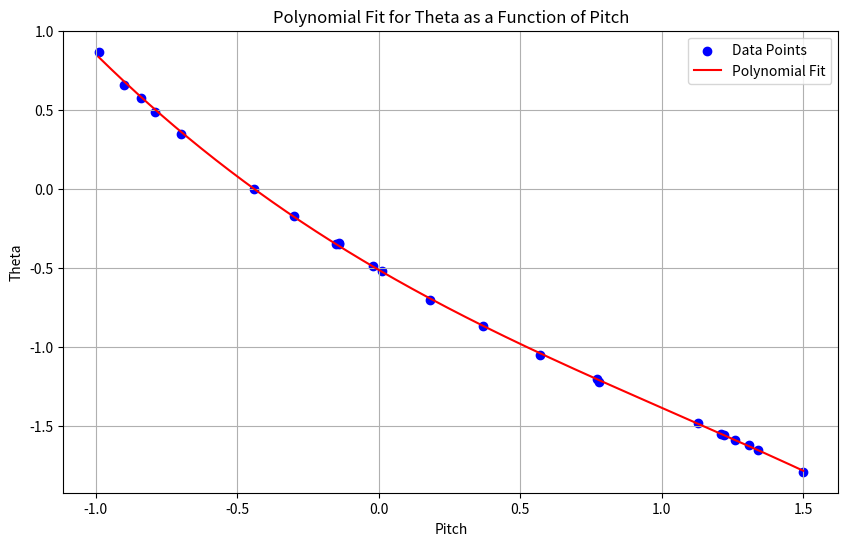
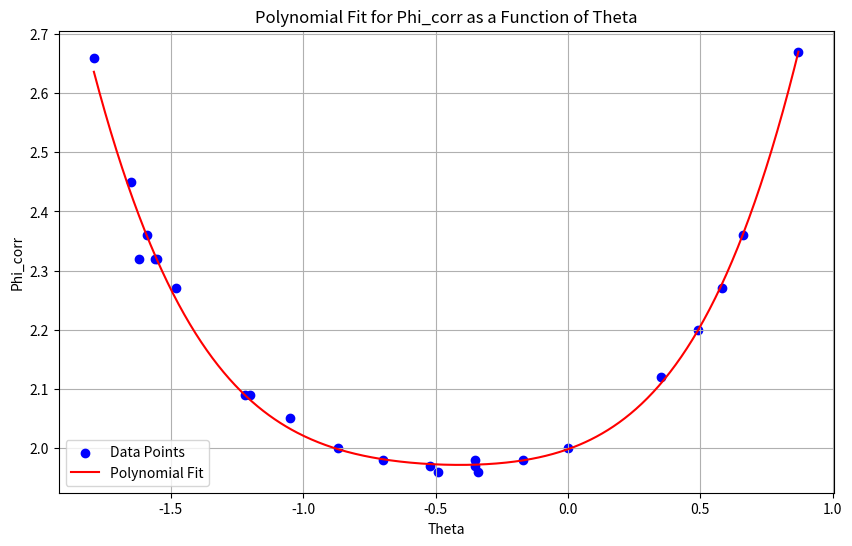

Source code (Python) for these figures, in order:
import pandas as pd
import numpy as np
import matplotlib.pyplot as plt

# Updating the dataset to include all the provided values
data_updated = {
    'pitch': [-0.14, 1.31, 1.22, 1.5, -0.99, 0.77, 1.13, -0.84, 1.26, -0.9, 1.34, 1.21, -0.02, -0.79, -0.7, -0.14, 0.78, 0.57, 0.37, 0.18, 0.01, -0.15, -0.3, -0.44],
    'yaw': [1.88, -4.48, 2.09, 2.47, 2.55, 2.56, 3.69, 2.09, 2.49, 2.23, 2.91, 2.58, 2.5, 2.25, 2.61, 2.07, 2.79, 3.14, 2.44, 2.34, 2.39, 2.13, 2.37, 2.39],
    'theta': [-0.34, -1.62, -1.56, -1.79, 0.87, -1.2, -1.48, 0.58, -1.59, 0.66, -1.65, -1.55, -0.49, 0.49, 0.35, -0.35, -1.22, -1.05, -0.87, -0.7, -0.52, -0.35, -0.17, 0.0],
    'phi': [0.08, 6.8, 0.23, 0.19, 0.12, -0.47, -1.42, 0.18, -0.13, 0.13, -0.46, -0.26, -0.54, -0.05, -0.49, -0.1, -0.7, -1.09, -0.44, -0.36, -0.42, -0.15, -0.39, -0.39]
}

df_updated = pd.DataFrame(data_updated)

# Sorting by 'pitch'
df_sorted_updated = df_updated.sort_values(by='pitch').reset_index(drop=True)

# Creating the 'phi_corr' field
df_sorted_updated['phi_corr'] = df_sorted_updated['phi'] + df_sorted_updated['yaw']

# Extracting the relevant columns for polynomial fit
pitch = df_sorted_updated['pitch']
theta = df_sorted_updated['theta']

# Fitting a polynomial function to the data
polynomial_coefficients_theta = np.polyfit(pitch, theta, deg=3)  # You can try different degrees

# Creating the polynomial function
polynomial_function_theta = np.poly1d(polynomial_coefficients_theta)

# Generating data points for the polynomial fit
pitch_fit_poly = np.linspace(min(pitch), max(pitch), 500)
theta_poly_fit = polynomial_function_theta(pitch_fit_poly)

# Plotting the polynomial fit results for theta as a function of pitch
plt.figure(figsize=(10, 6))
plt.scatter(pitch, theta, label='Data Points', color='blue')
plt.plot(pitch_fit_poly, theta_poly_fit, label='Polynomial Fit', color='red')
plt.xlabel('Pitch')
plt.ylabel('Theta')
plt.title('Polynomial Fit for Theta as a Function of Pitch')
plt.legend()
plt.grid(True)
plt.show()

# Display polynomial coefficients for theta as a function of pitch
print(f"Polynomial Coefficients for Theta as a Function of Pitch: {polynomial_coefficients_theta}")

# Now the previous polynomial fit for phi_corr as a function of theta

# Extracting the relevant columns for polynomial fit
theta = df_sorted_updated['theta']
phi_corr = df_sorted_updated['phi_corr']

# Fitting a polynomial function to the data
polynomial_coefficients_phi_corr = np.polyfit(theta, phi_corr, deg=4)  # You can try different degrees

# Creating the polynomial function
polynomial_function_phi_corr = np.poly1d(polynomial_coefficients_phi_corr)

# Generating data points for the polynomial fit
theta_fit_poly = np.linspace(min(theta), max(theta), 500)
phi_corr_poly_fit = polynomial_function_phi_corr(theta_fit_poly)

# Plotting the polynomial fit results for phi_corr as a function of theta
plt.figure(figsize=(10, 6))
plt.scatter(theta, phi_corr, label='Data Points', color='blue')
plt.plot(theta_fit_poly, phi_corr_poly_fit, label='Polynomial Fit', color='red')
plt.xlabel('Theta')
plt.ylabel('Phi_corr')
plt.title('Polynomial Fit for Phi_corr as a Function of Theta')
plt.legend()
plt.grid(True)
plt.show()

# Display polynomial coefficients for phi_corr as a function of theta
print(f"Polynomial Coefficients for Phi_corr as a Function of Theta: {polynomial_coefficients_phi_corr}")

